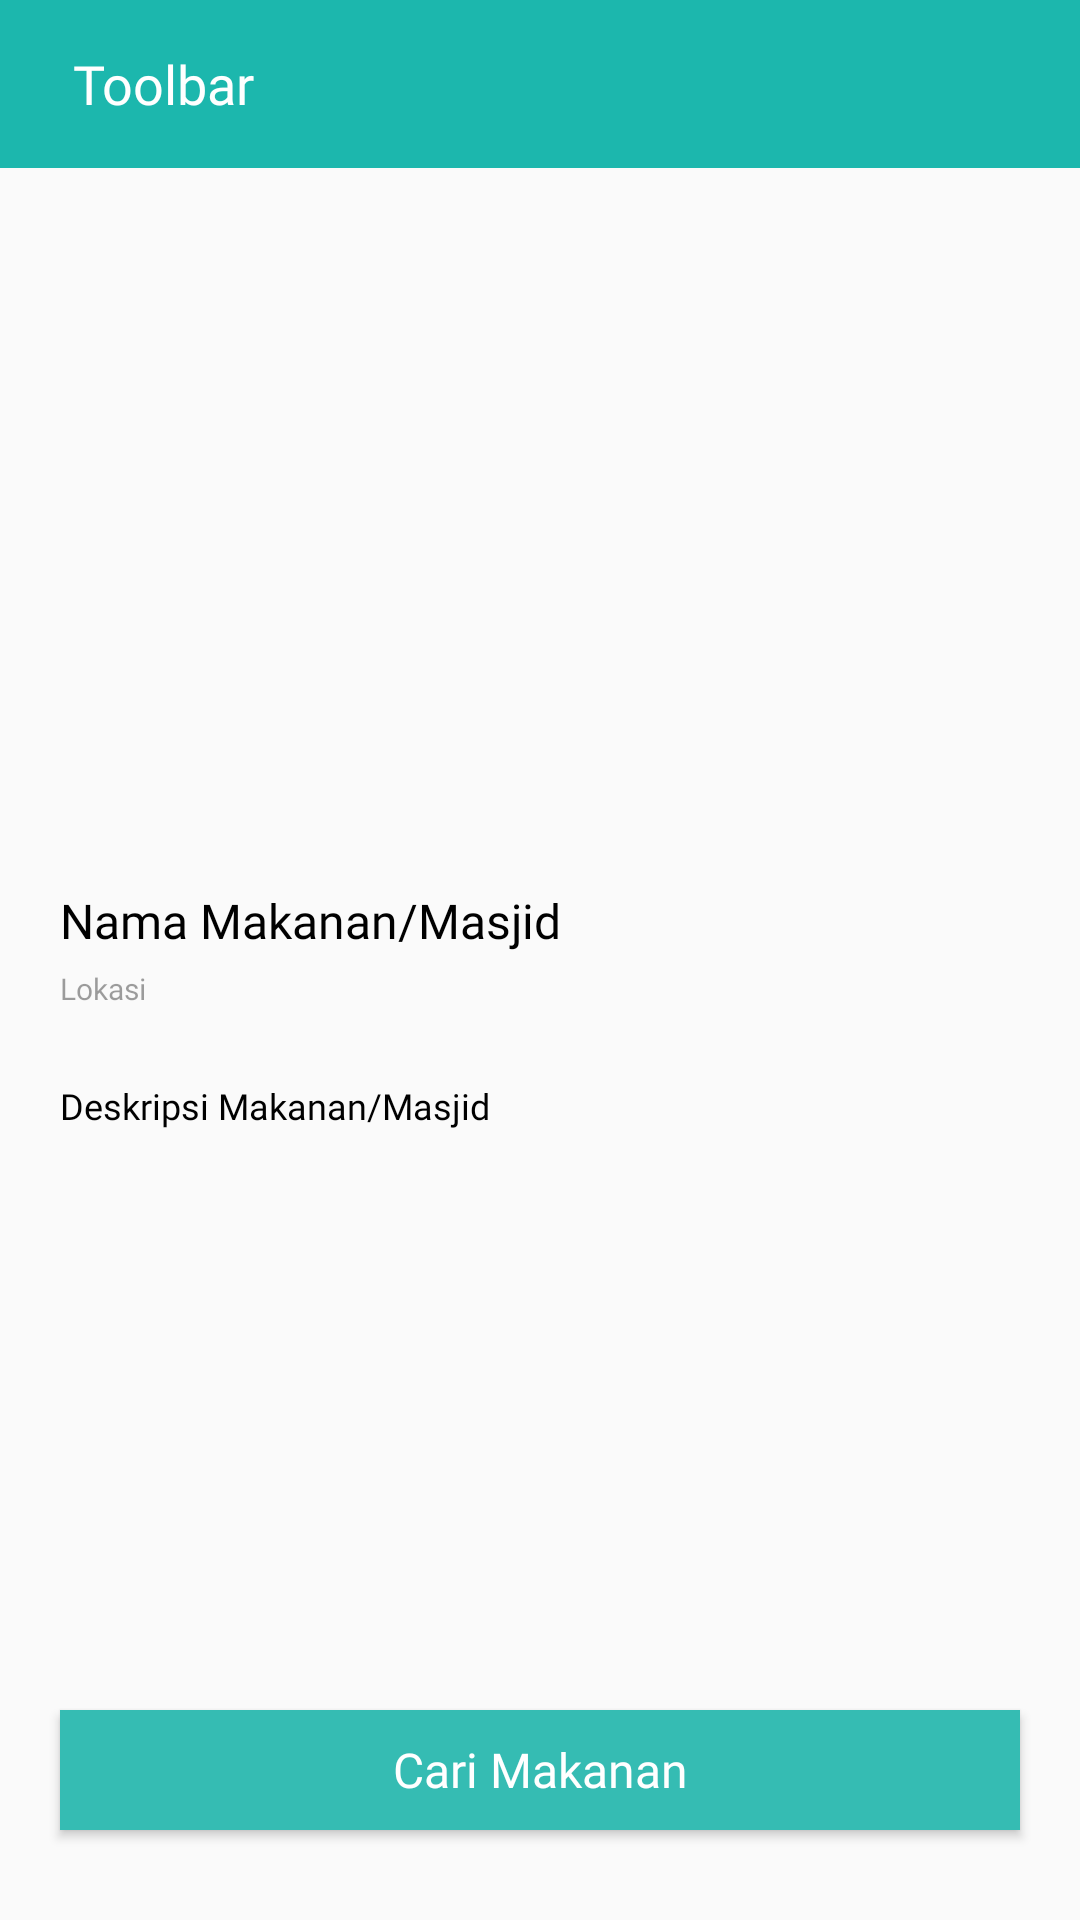

Layout XML and referenced resources for this Android screen:
<!-- AndroidManifest.xml: application theme AppTheme -->
<!-- res/layout/activity_detail_food_masjid.xml -->
<?xml version="1.0" encoding="utf-8"?>
<RelativeLayout xmlns:android="http://schemas.android.com/apk/res/android"
    xmlns:app="http://schemas.android.com/apk/res-auto"
    xmlns:tools="http://schemas.android.com/tools"
    android:layout_width="match_parent"
    android:layout_height="match_parent"
    tools:context=".ui.detailfoodmasjid.DetailFoodMasjidActivity">

    <include
        layout="@layout/toolbar_kembali"
        android:id="@+id/toolbar_detail_foodmasjid"/>

    <ScrollView
        android:id="@+id/scroll"
        android:layout_width="match_parent"
        android:layout_height="match_parent"
        android:layout_above="@id/btn_cari_food_masjid"
        android:layout_marginBottom="30dp"
        android:layout_below="@id/toolbar_detail_foodmasjid">

        <RelativeLayout
            android:layout_width="match_parent"
            android:layout_height="match_parent">

            <ImageView
                android:id="@+id/img_detail_foodmasjid"
                android:layout_width="match_parent"
                android:layout_height="186dp"
                android:layout_marginHorizontal="20dp"
                android:layout_marginTop="30dp"
                android:scaleType="fitXY"/>

            <TextView
                android:id="@+id/tv_judul_detail_foodmasjid"
                android:layout_width="wrap_content"
                android:layout_height="wrap_content"
                android:layout_below="@id/img_detail_foodmasjid"
                android:layout_marginTop="24dp"
                android:layout_marginLeft="20dp"
                android:textAppearance="@style/tv_judul_wisata_detail"
                android:text="Nama Makanan/Masjid"/>

            <TextView
                android:id="@+id/tv_subjudul_detail_foodmasjid"
                android:layout_width="wrap_content"
                android:layout_height="wrap_content"
                android:textAppearance="@style/tv_subjudul_wisata_detail"
                android:layout_below="@id/tv_judul_detail_foodmasjid"
                android:layout_marginTop="5dp"
                android:layout_marginLeft="20dp"
                android:text="Lokasi"/>

            <TextView
                android:id="@+id/tv_isi_detail_foodmasjid"
                android:layout_width="match_parent"
                android:layout_height="wrap_content"
                android:textAppearance="@style/tv_isi_wisata_detail"
                android:layout_below="@id/tv_subjudul_detail_foodmasjid"
                android:layout_marginTop="24dp"
                android:layout_marginHorizontal="20dp"
                android:text="Deskripsi Makanan/Masjid"/>

        </RelativeLayout>
    </ScrollView>

    <Button
        android:id="@+id/btn_cari_food_masjid"
        android:layout_width="match_parent"
        android:layout_height="40dp"
        android:layout_alignParentBottom="true"
        android:layout_marginHorizontal="20dp"
        android:layout_marginBottom="30dp"
        android:background="@color/colorbtn"
        android:text="@string/cari_makanmasjid"
        android:textAppearance="@style/btn_cari_makanmasjid"/>
</RelativeLayout>
<!-- res/layout/toolbar_kembali.xml (included above) -->
<?xml version="1.0" encoding="utf-8"?>
<androidx.appcompat.widget.Toolbar xmlns:android="http://schemas.android.com/apk/res/android"
    android:layout_width="match_parent"
    android:layout_height="wrap_content"
    android:background="@color/colorAccent">

    <ImageView
        android:id="@+id/btn_back"
        android:layout_width="wrap_content"
        android:layout_height="wrap_content"
        android:src="@drawable/ic_arrow_back"/>

    <TextView
        android:id="@+id/tv_kembali"
        android:layout_width="wrap_content"
        android:layout_height="wrap_content"
        android:text="@string/toolbar"
        android:textAppearance="@style/dr_travel"
        android:gravity="center_horizontal|top"
        android:layout_marginLeft="24dp"/>

</androidx.appcompat.widget.Toolbar>
<!-- resources referenced by this layout -->
<resources>
  <color name="colorAccent">#1CB7AD</color>
  <color name="colorbtn">#35BCB3</color>
  <string name="cari_makanmasjid">Cari Makanan</string>
  <string name="toolbar">Toolbar</string>
  <style name="btn_cari_makanmasjid">
  
          <item name="android:textSize">
              16sp
          </item>
  
          <item name="android:textColor">
              #FFFFFF
          </item>
  
          <item name="android:fontFamily">
              @font/roboto_medium
          </item>
  
      </style>
  <style name="dr_travel">
  
          <item name="android:textSize">
              18sp
          </item>
  
          <item name="android:textColor">
              #FFFFFF
          </item>
  
          <item name="android:fontFamily">
              @font/roboto_bold
          </item>
  
      </style>
  <style name="tv_isi_wisata_detail">
  
          <item name="android:textSize">
              12sp
          </item>
  
          <item name="android:textColor">
              #000000
          </item>
  
          <item name="android:fontFamily">
              @font/roboto_regular
          </item>
  
      </style>
  <style name="tv_judul_wisata_detail">
  
          <item name="android:textSize">
              16sp
          </item>
  
          <item name="android:textColor">
              #000000
          </item>
  
          <item name="android:fontFamily">
              @font/roboto_medium
          </item>
  
      </style>
  <style name="tv_subjudul_wisata_detail">
  
          <item name="android:textSize">
              10sp
          </item>
  
          <item name="android:textColor">
              #61000000
          </item>
  
          <item name="android:fontFamily">
              @font/roboto_regular
          </item>
  
      </style>
  <style name="AppTheme" parent="Theme.AppCompat.Light.NoActionBar">
          
          <item name="colorPrimary">@color/colorPrimary</item>
          <item name="colorPrimaryDark">@color/colorPrimaryDark</item>
          <item name="colorAccent">@color/colorAccent</item>
      </style>
  <color name="colorPrimary">#6200EE</color>
  <color name="colorPrimaryDark">#000000</color>
</resources>
